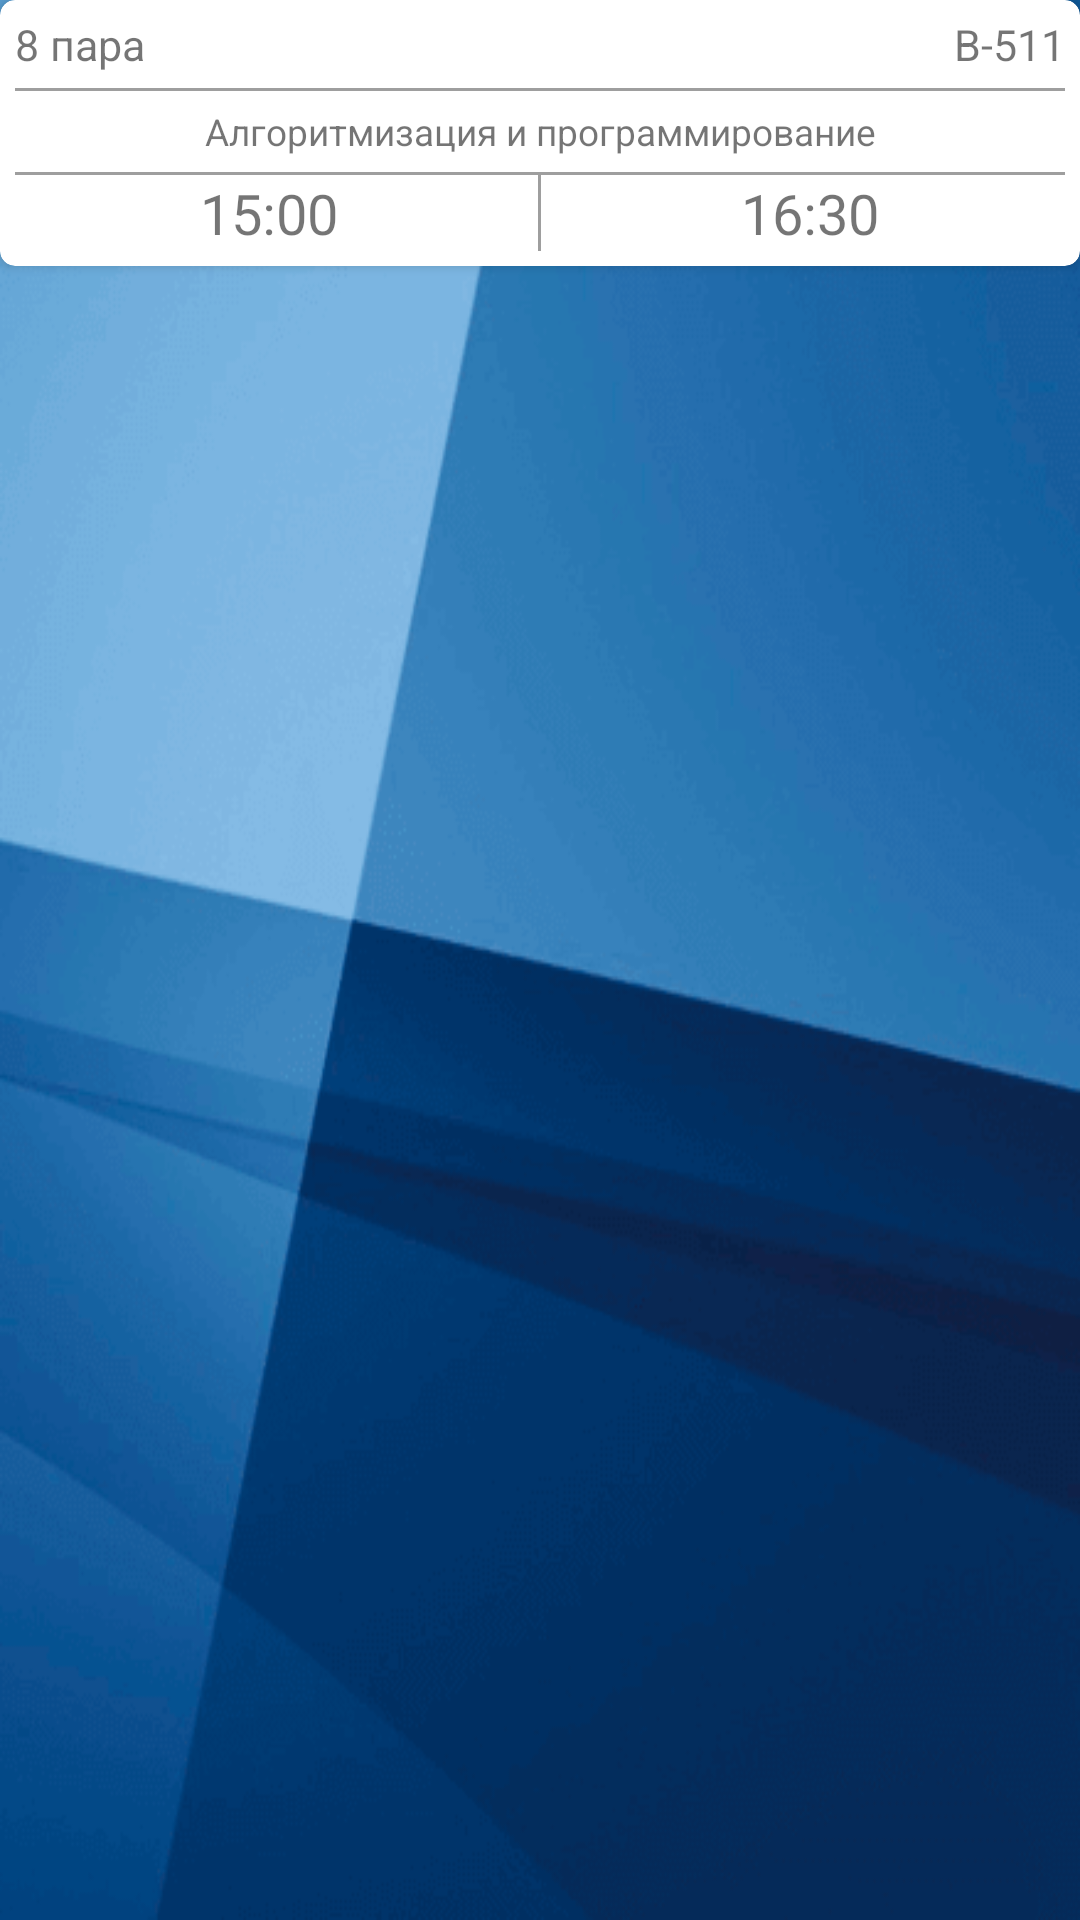

This screen was rendered from an Android layout file. Write that file and the resources it references.
<!-- AndroidManifest.xml: application theme AppTheme -->
<!-- res/layout/lesson_vh.xml -->
<?xml version="1.0" encoding="utf-8"?>
<FrameLayout xmlns:android="http://schemas.android.com/apk/res/android"
    xmlns:app="http://schemas.android.com/apk/res-auto"
    android:layout_width="match_parent"
    android:layout_height="wrap_content"
    android:paddingBottom="5dp">

    <android.support.v7.widget.CardView
        android:layout_width="match_parent"
        android:layout_height="wrap_content"
        android:orientation="vertical"
        app:cardCornerRadius="5dp"
        app:contentPadding="5dp">

        <RelativeLayout
            android:layout_width="match_parent"
            android:layout_height="wrap_content">

            <TextView
                android:id="@+id/number_tv"
                android:layout_width="wrap_content"
                android:layout_height="wrap_content"
                android:layout_marginBottom="5dp"
                android:text="8 пара"
                android:textSize="7pt" />

            <TextView
                android:id="@+id/auditory_tv"
                android:layout_width="wrap_content"
                android:layout_height="wrap_content"
                android:layout_alignParentRight="true"
                android:layout_toEndOf="@+id/number_tv"
                android:layout_toRightOf="@+id/number_tv"
                android:gravity="end"
                android:text="B-511"
                android:textAlignment="gravity"
                android:textSize="7pt" />

            <View
                android:id="@+id/blocks_delimiter1"
                android:layout_width="match_parent"
                android:layout_height="1dp"
                android:layout_below="@+id/number_tv"
                android:background="@color/primary" />

            <TextView
                android:id="@+id/name_tv"
                android:layout_width="match_parent"
                android:layout_height="wrap_content"
                android:layout_below="@+id/blocks_delimiter1"
                android:layout_marginBottom="5dp"
                android:layout_marginTop="5dp"
                android:ellipsize="end"
                android:gravity="center"
                android:maxLines="1"
                android:text="Алгоритмизация и программирование"
                android:textAlignment="gravity"
                android:textSize="6pt" />

            <View
                android:id="@+id/blocks_delimiter2"
                android:layout_width="match_parent"
                android:layout_height="1dp"
                android:layout_below="@+id/name_tv"
                android:background="@color/primary" />

            <View
                android:id="@+id/bottom_delimiter"
                android:layout_width="1dp"
                android:layout_height="0dp"
                android:layout_alignBottom="@+id/lesson_start_time_tv"
                android:layout_below="@+id/blocks_delimiter2"
                android:layout_centerHorizontal="true"
                android:layout_marginLeft="5dp"
                android:layout_marginRight="5dp"
                android:background="@color/primary" />

            <TextView
                android:id="@+id/lesson_start_time_tv"
                android:layout_width="match_parent"
                android:layout_height="wrap_content"
                android:layout_below="@+id/blocks_delimiter2"
                android:layout_toLeftOf="@+id/bottom_delimiter"
                android:layout_toStartOf="@+id/bottom_delimiter"
                android:gravity="center"
                android:text="15:00"
                android:textAlignment="gravity"
                android:textSize="9pt" />

            <TextView
                android:id="@+id/lesson_end_time_tv"
                android:layout_width="wrap_content"
                android:layout_height="wrap_content"
                android:layout_alignParentEnd="true"
                android:layout_alignParentRight="true"
                android:layout_below="@+id/blocks_delimiter2"
                android:layout_toEndOf="@+id/bottom_delimiter"
                android:layout_toRightOf="@+id/bottom_delimiter"
                android:gravity="center"
                android:text="16:30"
                android:textAlignment="gravity"
                android:textSize="9pt" />

        </RelativeLayout>
    </android.support.v7.widget.CardView>
</FrameLayout>
<!-- resources referenced by this layout -->
<resources>
  <color name="primary">#9E9E9E</color>
  <style name="AppTheme" parent="Theme.AppCompat.Light.NoActionBar">
          <item name="colorPrimary">@color/primary</item>
          <item name="colorPrimaryDark">@color/primary_dark</item>
          <item name="colorAccent">@color/accent</item>
  
          <item name="android:textColorPrimary">@color/primary_text</item>
          <item name="android:textColorSecondary">@color/secondary_text</item>
  
          <item name="android:windowBackground">@mipmap/background</item>
  
          <item name="android:divider">@color/divider</item>
  
          <item name="toolbarStyle">@style/Widget.Toolbar</item>
  
      </style>
  <color name="primary_dark">#616161</color>
  <color name="accent">#01579b</color>
  <color name="primary_text">#212121</color>
  <color name="secondary_text">#757575</color>
  <color name="divider">#BDBDBD</color>
  <style name="Widget.Toolbar" parent="@style/Widget.AppCompat.Toolbar">
          <item name="contentInsetStart">0dp</item>
      </style>
</resources>
